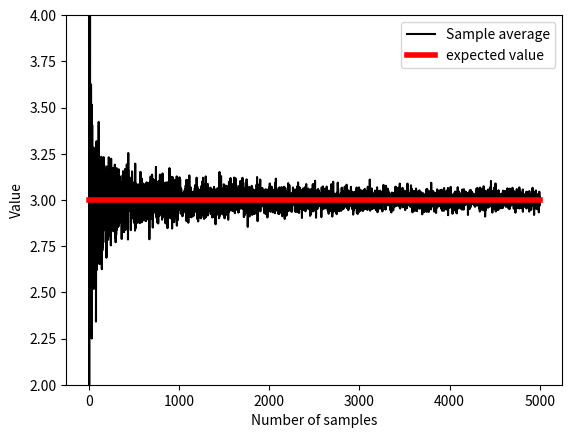
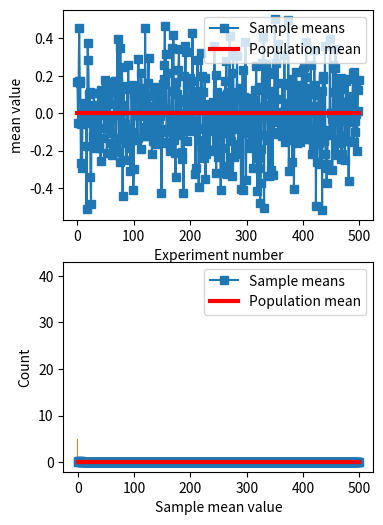

Source code (Python) for these figures, in order:
# -*- coding: utf-8 -*-
# Auto-generated from 'stats_probtheory_LawLargeNumbers.ipynb' on 2025-08-08T15:22:56
# Source: code cells extracted; markdown preserved as comments.

# %% [markdown]
# # COURSE: Master statistics and machine learning: Intuition, Math, code
# ##### COURSE URL: udemy.com/course/statsml_x/?couponCode=202304 
# ## SECTION: Probability theory
# ### VIDEO: The law of large numbers
# [redacted]

# In [ ]
# import libraries
import matplotlib.pyplot as plt
import numpy as np

# In [ ]
## example with rolling a die

# die probabilities (weighted)
f1 = 2/8
f2 = 2/8
f3 = 1/8
f4 = 1/8
f5 = 1/8
f6 = 1/8

# confirm sum to 1
print(f1+f2+f3+f4+f5+f6)

# expected value
expval = 1*f1 + 2*f2 + 3*f3 + 4*f4 + 5*f5 + 6*f6

# generate "population"
population = [ 1, 1, 2, 2, 3, 4, 5, 6 ]
for i in range(20):
    population = np.hstack((population,population))

nPop = len(population)

# draw sample of 8 rolls
sample = np.random.choice(population,8)

# In [ ]
## experiment: draw larger and larger samples

k = 5000  # maximum number of samples
sampleAve = np.zeros(k)

for i in range(k):
    idx = np.floor(np.random.rand(i+1)*nPop)
    sampleAve[i] = np.mean( population[idx.astype(int)] )


plt.plot(sampleAve,'k')
plt.plot([1,k],[expval,expval],'r',linewidth=4)
plt.xlabel('Number of samples')
plt.ylabel('Value')
plt.ylim([expval-1, expval+1])
plt.legend(('Sample average','expected value'))

# mean of samples converges to population estimate quickly:
print( np.mean(sampleAve) )
print( np.mean(sampleAve[:9]) )

# In [ ]
## Another example from a previous lecture (sampleVariability) (slightly adapted)

# generate population data with known mean
populationN = 1000000
population = np.random.randn(populationN)
population = population - np.mean(population)  # demean


# get means of samples
samplesize   = 30
numberOfExps = 500
samplemeans  = np.zeros(numberOfExps)

for expi in range(numberOfExps):
    # get a sample and compute its mean
    sampleidx = np.random.randint(0,populationN,samplesize)
    samplemeans[expi] = np.mean(population[ sampleidx ])


# show the results!
fig,ax = plt.subplots(2,1,figsize=(4,6))
ax[0].plot(samplemeans,'s-')
ax[0].plot([0,numberOfExps],[np.mean(population),np.mean(population)],'r',linewidth=3)
ax[0].set_xlabel('Experiment number')
ax[0].set_ylabel('mean value')
ax[0].legend(('Sample means','Population mean'))

ax[1].plot(np.cumsum(samplemeans) / np.arange(1,numberOfExps+1),'s-')
ax[1].plot([0,numberOfExps],[np.mean(population),np.mean(population)],'r',linewidth=3)
ax[1].set_xlabel('Experiment number')
ax[1].set_ylabel('mean value')
ax[1].legend(('Sample means','Population mean'))

plt.show()

# In [ ]
## some foreshadowing...

plt.hist(samplemeans,30)
plt.xlabel('Sample mean value')
plt.ylabel('Count')
plt.show()

